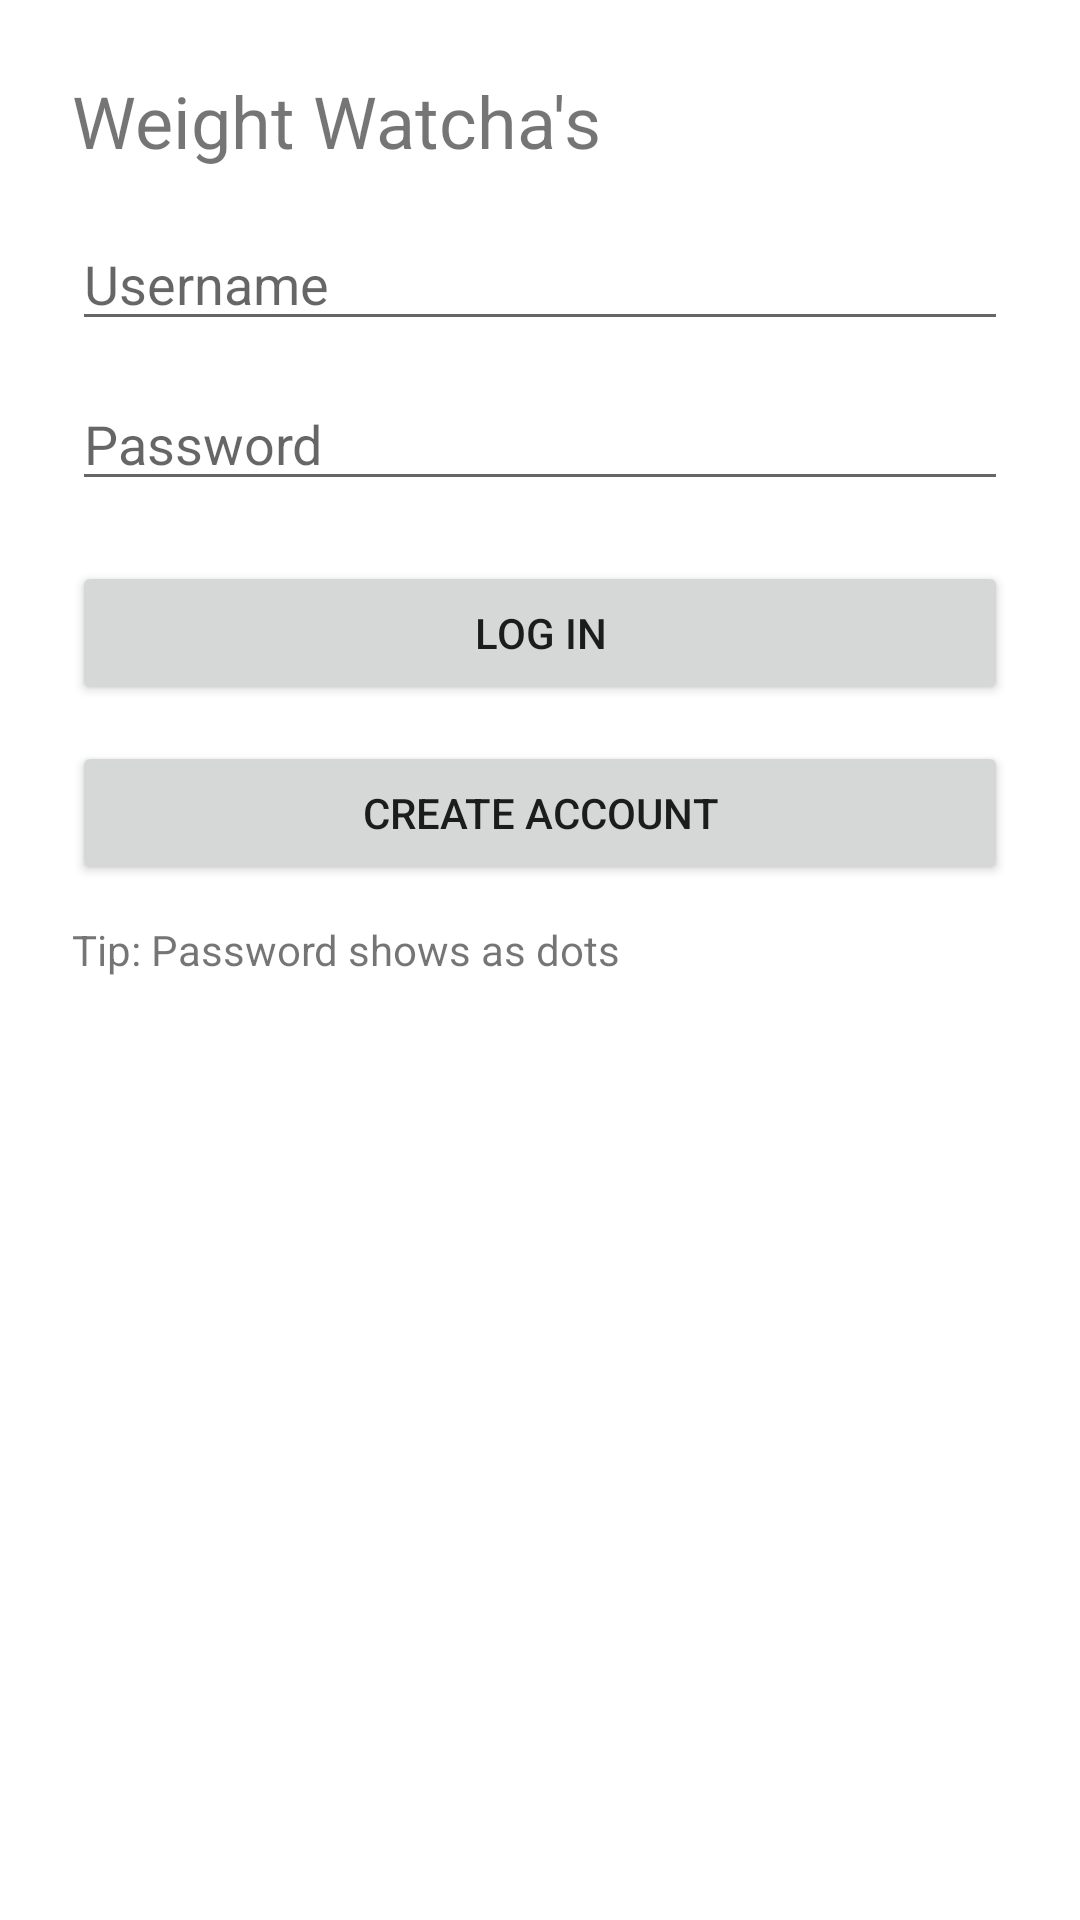

This screen was rendered from an Android layout file. Write that file and the resources it references.
<!-- AndroidManifest.xml: application theme Theme.App -->
<!-- res/layout/activity_login.xml -->
<?xml version="1.0" encoding="utf-8"?>
<LinearLayout xmlns:android="http://schemas.android.com/apk/res/android"
    android:orientation="vertical" android:padding="24dp"
    android:layout_width="match_parent" android:layout_height="match_parent">

    <TextView
        android:id="@+id/title"
        android:text="Weight Watcha's"
        android:textSize="24sp"
        android:layout_width="wrap_content" android:layout_height="wrap_content"/>

    <EditText
        android:id="@+id/etUsername"
        android:hint="Username"
        android:inputType="textEmailAddress"
        android:layout_width="match_parent" android:layout_height="wrap_content"
        android:layout_marginTop="16dp"/>

    <EditText
        android:id="@+id/etPassword"
        android:hint="Password"
        android:inputType="textPassword"
        android:layout_width="match_parent" android:layout_height="wrap_content"
        android:layout_marginTop="12dp"/>

    <Button
        android:id="@+id/btnLogin"
        android:text="Log In"
        android:layout_width="match_parent" android:layout_height="wrap_content"
        android:layout_marginTop="20dp"/>

    <Button
        android:id="@+id/btnCreateAccount"
        android:text="Create Account"
        android:layout_width="match_parent" android:layout_height="wrap_content"
        android:layout_marginTop="12dp"/>

    <TextView
        android:id="@+id/tvLoginHelp"
        android:text="Tip: Password shows as dots"
        android:layout_width="wrap_content" android:layout_height="wrap_content"
        android:layout_marginTop="12dp"/>
</LinearLayout>
<!-- resources referenced by this layout -->
<resources>
  <style name="Theme.App" parent="Theme.MaterialComponents.DayNight.DarkActionBar" />
</resources>
